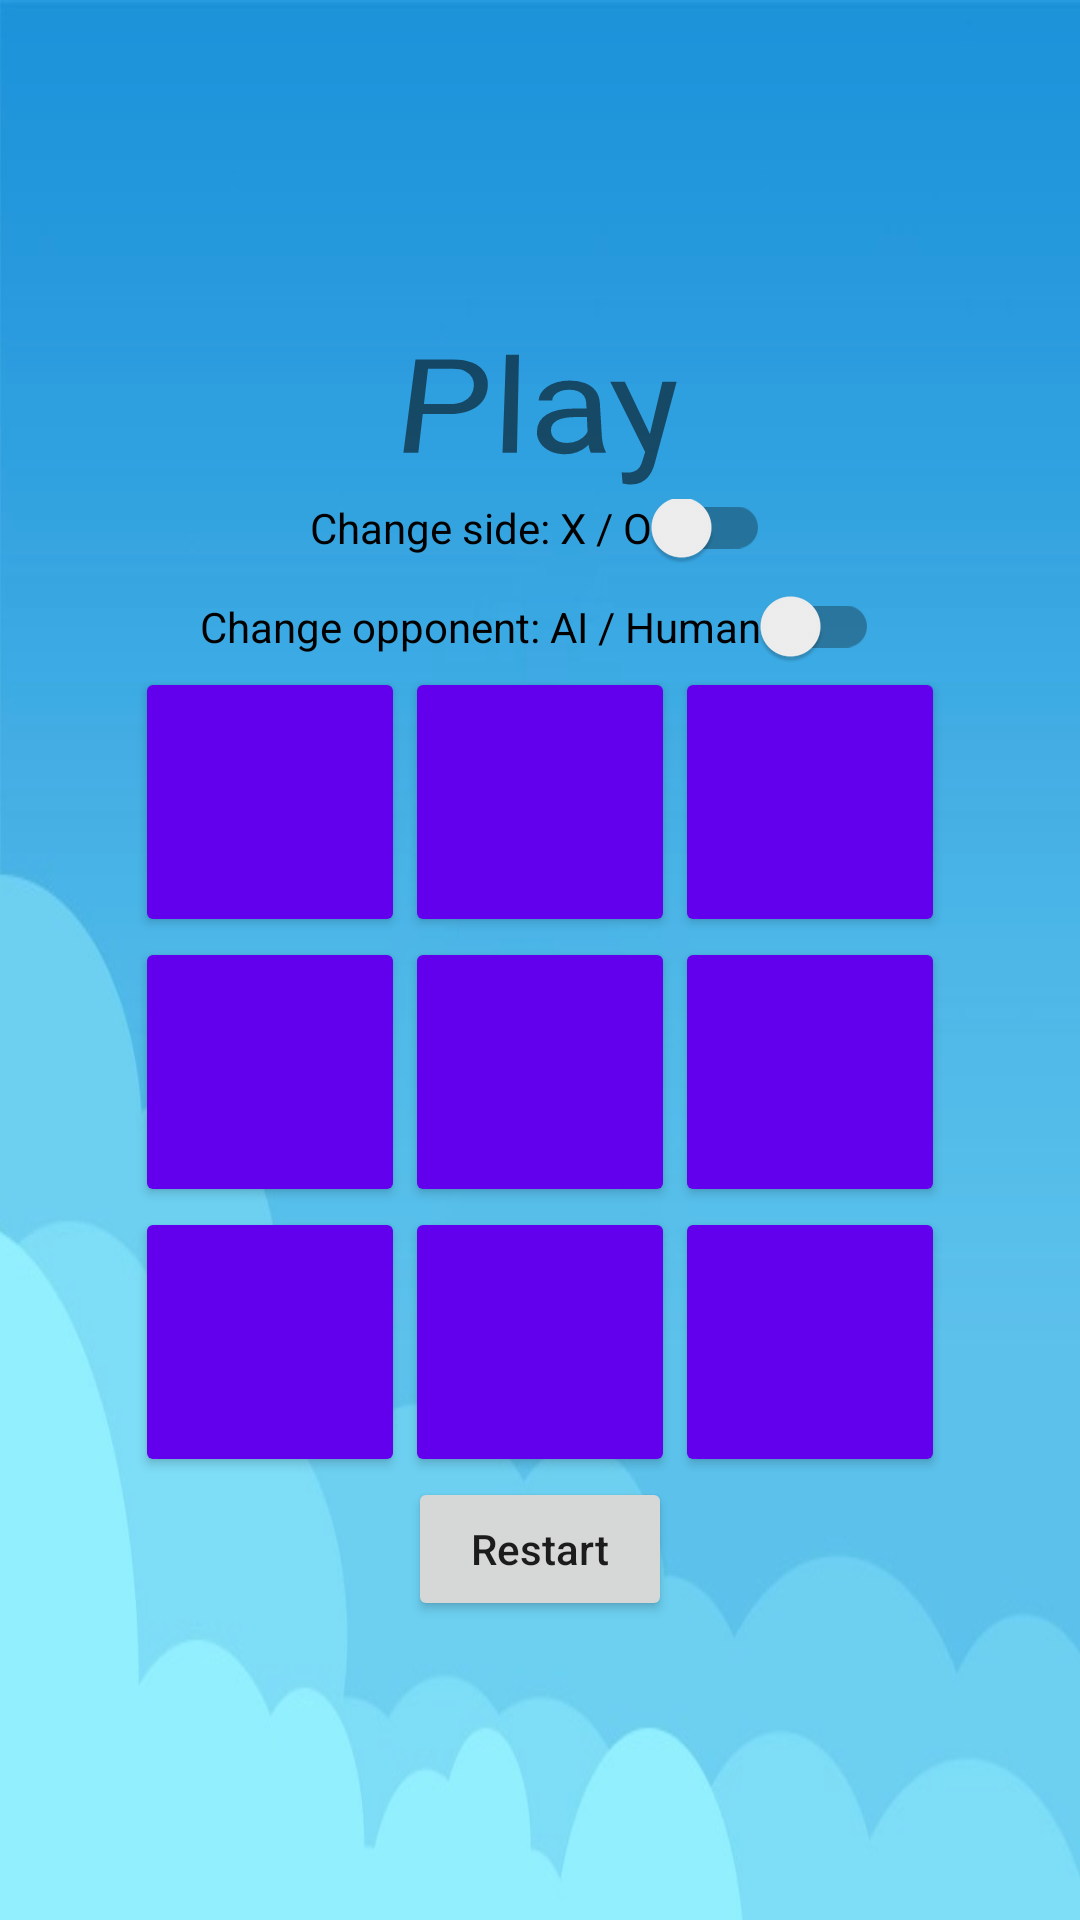

Layout XML and referenced resources for this Android screen:
<!-- AndroidManifest.xml: application theme Theme.AppCompat.Light.NoActionBar.FullScreen -->
<!-- res/layout/activity_main.xml -->
<?xml version="1.0" encoding="utf-8"?>
<LinearLayout xmlns:android="http://schemas.android.com/apk/res/android"
    xmlns:app="http://schemas.android.com/apk/res-auto"
    xmlns:tools="http://schemas.android.com/tools"
    android:id="@+id/general"
    android:layout_width="match_parent"
    android:layout_height="match_parent"
    android:gravity="center"
    android:orientation="vertical"
    android:background="@drawable/img_2"
    tools:context=".MainActivity">

    <TextView
        android:id="@+id/title"
        android:layout_width="wrap_content"
        android:layout_height="wrap_content"
        android:gravity="center"
        android:rotationX="30"
        android:text="Play"
        android:textSize="50sp"
        app:layout_constraintBottom_toTopOf="@+id/LayoutForButtons"
        app:layout_constraintEnd_toEndOf="@+id/LayoutForButtons"
        app:layout_constraintLeft_toLeftOf="parent"
        app:layout_constraintRight_toRightOf="parent"
        app:layout_constraintStart_toStartOf="@+id/LayoutForButtons"
        app:layout_constraintTop_toTopOf="parent" />

    <com.google.android.material.switchmaterial.SwitchMaterial
        android:id="@+id/switchSide"
        android:layout_width="wrap_content"
        android:layout_height="wrap_content"
        android:paddingBottom="10sp"
        android:text="Change side: X / O"
        android:textOff="X"
        android:textOn="O" />

    <com.google.android.material.switchmaterial.SwitchMaterial
        android:id="@+id/switchOpponent"
        android:layout_width="wrap_content"
        android:layout_height="wrap_content"
        android:text="Change opponent: AI / Human"
        android:textOff="AI"
        android:textOn="" />



    <LinearLayout
        android:id="@+id/LayoutForButtons"
        android:layout_width="wrap_content"
        android:layout_height="wrap_content"
        android:orientation="vertical">


        <LinearLayout
            android:id="@+id/LL1"
            android:layout_width="wrap_content"
            android:layout_height="wrap_content"
            android:orientation="horizontal">

            <Button
                android:id="@+id/button00"
                android:layout_width="90dp"
                android:layout_height="90dp"
                android:layout_weight="1"
                android:backgroundTint="@color/purple_500"
                android:insetRight="5dp"
                android:onClick="clickOnButton"
                android:tag="00"
                android:textSize="30sp" />

            <Button
                android:id="@+id/button01"
                android:layout_width="90dp"
                android:layout_height="90dp"
                android:layout_weight="1"
                android:insetRight="5dp"
                android:onClick="clickOnButton"
                android:tag="01"
                android:textSize="30sp"
                android:backgroundTint="@color/purple_500"/>

            <Button
                android:id="@+id/button02"
                android:layout_width="90dp"
                android:layout_height="90dp"
                android:layout_weight="1"
                android:onClick="clickOnButton"
                android:tag="02"
                android:textSize="30sp"
                android:backgroundTint="@color/purple_500"/>
        </LinearLayout>

        <LinearLayout
            android:id="@+id/LL2"
            android:layout_width="wrap_content"
            android:layout_height="wrap_content"
            android:orientation="horizontal">

            <Button
                android:id="@+id/button10"
                android:layout_width="90dp"
                android:layout_height="90dp"
                android:layout_weight="1"
                android:insetRight="5dp"
                android:onClick="clickOnButton"
                android:tag="10"
                android:textSize="30sp"
                android:backgroundTint="@color/purple_500"/>

            <Button
                android:id="@+id/button11"
                android:layout_width="90dp"
                android:layout_height="90dp"
                android:layout_weight="1"
                android:insetRight="5dp"
                android:onClick="clickOnButton"
                android:tag="11"
                android:textSize="30sp"
                android:backgroundTint="@color/purple_500"/>

            <Button
                android:id="@+id/button12"
                android:layout_width="90dp"
                android:layout_height="90dp"
                android:layout_weight="1"
                android:onClick="clickOnButton"
                android:tag="12"
                android:textSize="30sp"
                android:backgroundTint="@color/purple_500"/>
        </LinearLayout>

        <LinearLayout
            android:id="@+id/LL3"
            android:layout_width="wrap_content"
            android:layout_height="wrap_content"
            android:orientation="horizontal"
            android:backgroundTint="@color/purple_500">

            <Button
                android:id="@+id/button20"
                android:layout_width="90dp"
                android:layout_height="90dp"
                android:layout_weight="1"
                android:insetRight="5dp"
                android:onClick="clickOnButton"
                android:tag="20"
                android:textSize="30sp"
                android:backgroundTint="@color/purple_500"/>

            <Button
                android:id="@+id/button21"
                android:layout_width="90dp"
                android:layout_height="90dp"
                android:layout_weight="1"
                android:insetRight="5dp"
                android:onClick="clickOnButton"
                android:tag="21"
                android:textSize="30sp"
                android:backgroundTint="@color/purple_500"/>

            <Button
                android:id="@+id/button22"
                android:layout_width="90dp"
                android:layout_height="90dp"
                android:layout_weight="1"
                android:onClick="clickOnButton"
                android:tag="22"
                android:textSize="30sp"
                android:backgroundTint="@color/purple_500"/>
        </LinearLayout>
    </LinearLayout>

    <Button
        android:id="@+id/restart"
        android:layout_width="wrap_content"
        android:layout_height="wrap_content"
        android:text="Restart"
        android:textAllCaps="false" />

</LinearLayout>
<!-- resources referenced by this layout -->
<resources>
  <color name="purple_500">#FF6200EE</color>
  <!-- drawable img_2: png bitmap (drawable, 80316 bytes) -->
  <style name="Theme.AppCompat.Light.NoActionBar.FullScreen" parent="@style/Theme.AppCompat.Light.NoActionBar">
          <item name="windowActionBar">false</item>
          <item name="windowNoTitle">true</item>
          <item name="android:windowFullscreen">true</item>
          <item name="android:windowContentOverlay">@null</item>
          
          <item name="colorPrimary">@color/purple_500</item>
          <item name="colorPrimaryVariant">@color/purple_700</item>
          <item name="colorOnPrimary">@color/white</item>
          
          <item name="colorSecondary">@color/teal_200</item>
          <item name="colorSecondaryVariant">@color/teal_700</item>
          <item name="colorOnSecondary">@color/black</item>
          
          <item name="android:statusBarColor" tools:targetApi="l">?attr/colorPrimaryVariant</item>
          
      </style>
  <color name="purple_700">#FF3700B3</color>
  <color name="white">#FFFFFFFF</color>
  <color name="teal_200">#FF03DAC5</color>
  <color name="teal_700">#FF018786</color>
  <color name="black">#FF000000</color>
</resources>
